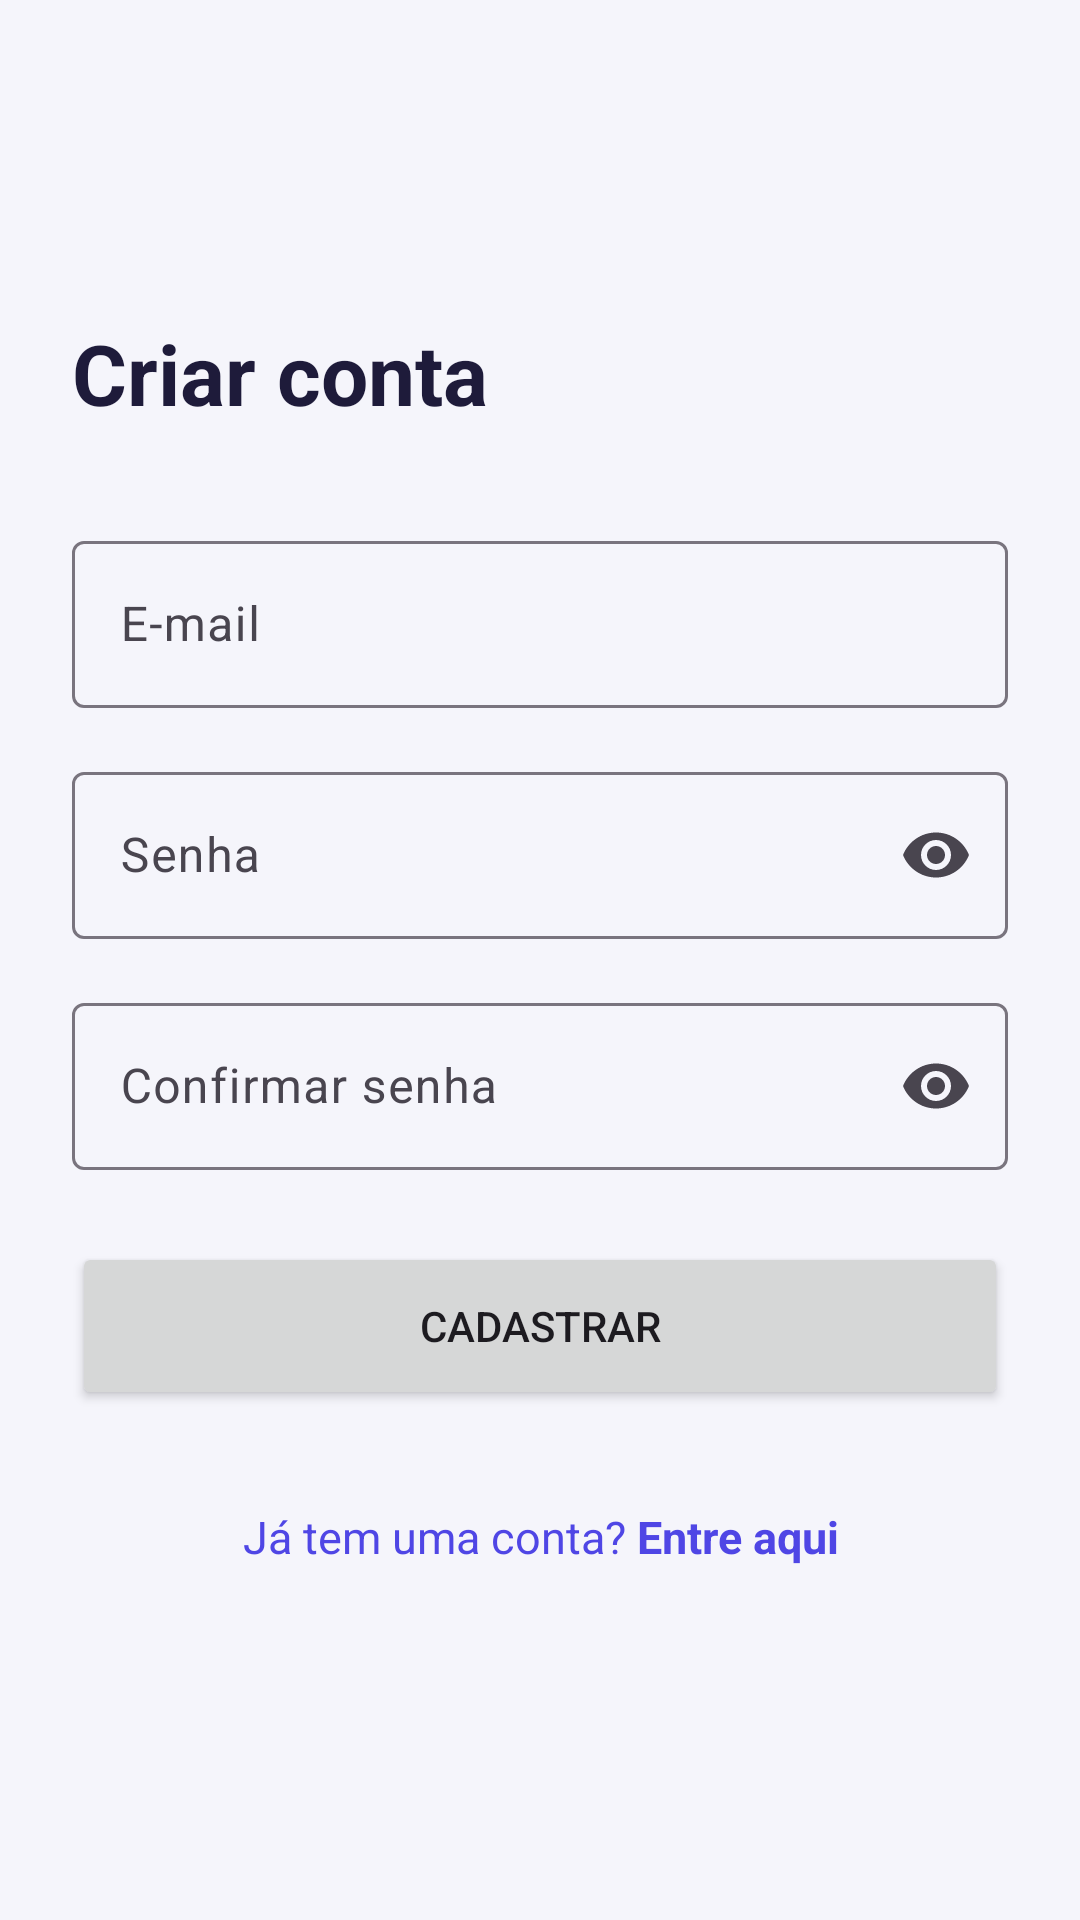

Write the Android layout XML for this screen, with the resource values it uses.
<!-- AndroidManifest.xml: application theme Theme.TP07AuthFirebase -->
<!-- res/layout/activity_register.xml -->
<?xml version="1.0" encoding="utf-8"?>
<ScrollView xmlns:android="http://schemas.android.com/apk/res/android"
    xmlns:app="http://schemas.android.com/apk/res-auto"
    android:layout_width="match_parent"
    android:layout_height="match_parent"
    android:fillViewport="true">

    <LinearLayout
        android:layout_width="match_parent"
        android:layout_height="wrap_content"
        android:gravity="center_vertical"
        android:orientation="vertical"
        android:padding="24dp">

        <TextView
            android:layout_width="match_parent"
            android:layout_height="wrap_content"
            android:text="@string/register_title"
            android:textColor="@color/ink"
            android:textSize="28sp"
            android:textStyle="bold" />

        <com.google.android.material.textfield.TextInputLayout
            android:id="@+id/tilEmail"
            style="@style/Widget.Material3.TextInputLayout.OutlinedBox"
            android:layout_width="match_parent"
            android:layout_height="wrap_content"
            android:layout_marginTop="32dp"
            android:hint="@string/label_email">

            <com.google.android.material.textfield.TextInputEditText
                android:id="@+id/edtEmail"
                android:layout_width="match_parent"
                android:layout_height="wrap_content"
                android:inputType="textEmailAddress" />
        </com.google.android.material.textfield.TextInputLayout>

        <com.google.android.material.textfield.TextInputLayout
            android:id="@+id/tilPassword"
            style="@style/Widget.Material3.TextInputLayout.OutlinedBox"
            android:layout_width="match_parent"
            android:layout_height="wrap_content"
            android:layout_marginTop="16dp"
            android:hint="@string/label_password"
            app:endIconMode="password_toggle">

            <com.google.android.material.textfield.TextInputEditText
                android:id="@+id/edtPassword"
                android:layout_width="match_parent"
                android:layout_height="wrap_content"
                android:inputType="textPassword" />
        </com.google.android.material.textfield.TextInputLayout>

        <com.google.android.material.textfield.TextInputLayout
            android:id="@+id/tilConfirm"
            style="@style/Widget.Material3.TextInputLayout.OutlinedBox"
            android:layout_width="match_parent"
            android:layout_height="wrap_content"
            android:layout_marginTop="16dp"
            android:hint="@string/label_confirm_password"
            app:endIconMode="password_toggle">

            <com.google.android.material.textfield.TextInputEditText
                android:id="@+id/edtConfirm"
                android:layout_width="match_parent"
                android:layout_height="wrap_content"
                android:inputType="textPassword" />
        </com.google.android.material.textfield.TextInputLayout>

        <Button
            android:id="@+id/btnRegister"
            android:layout_width="match_parent"
            android:layout_height="56dp"
            android:layout_marginTop="24dp"
            android:text="@string/register_button" />

        <TextView
            android:id="@+id/txtGoLogin"
            android:layout_width="match_parent"
            android:layout_height="wrap_content"
            android:layout_marginTop="20dp"
            android:gravity="center"
            android:padding="12dp"
            android:text="@string/go_login"
            android:textColor="@color/brand"
            android:textSize="15sp" />
    </LinearLayout>
</ScrollView>
<!-- resources referenced by this layout -->
<resources>
  <color name="brand">#4F46E5</color>
  <color name="ink">#1E1B3A</color>
  <string name="go_login">Já tem uma conta? <b>Entre aqui</b></string>
  <string name="label_confirm_password">Confirmar senha</string>
  <string name="label_email">E-mail</string>
  <string name="label_password">Senha</string>
  <string name="register_button">Cadastrar</string>
  <string name="register_title">Criar conta</string>
  <style name="Theme.TP07AuthFirebase" parent="Base.Theme.TP07AuthFirebase" />
  <style name="Base.Theme.TP07AuthFirebase" parent="Theme.Material3.Light.NoActionBar">
          <item name="colorPrimary">@color/brand</item>
          <item name="colorOnPrimary">@color/white</item>
          <item name="colorPrimaryContainer">@color/brand_soft</item>
          <item name="colorOnPrimaryContainer">@color/brand_dark</item>
          <item name="colorSecondaryContainer">@color/brand_soft</item>
          <item name="colorOnSecondaryContainer">@color/brand_dark</item>
          <item name="colorError">@color/danger</item>
          <item name="android:windowBackground">@color/surface_bg</item>
          <item name="android:statusBarColor">@color/surface_bg</item>
          <item name="android:windowLightStatusBar">true</item>
          <item name="android:navigationBarColor">@color/surface_bg</item>
      </style>
  <color name="white">#FFFFFFFF</color>
  <color name="brand_soft">#E0E7FF</color>
  <color name="brand_dark">#3730A3</color>
  <color name="danger">#B42318</color>
  <color name="surface_bg">#F5F5FB</color>
</resources>
